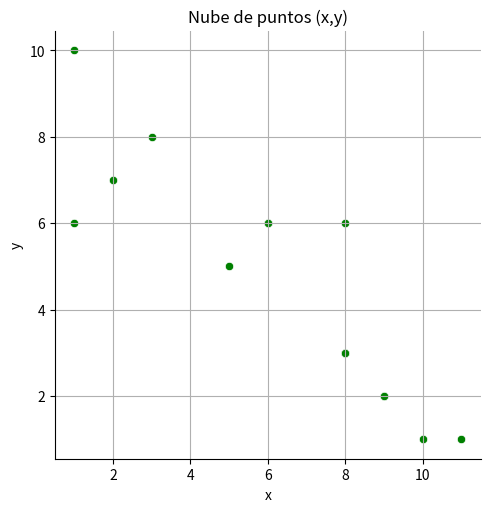

Source code (Python): (Note: this script raises an exception after producing the figure.)
# import required packages
import numpy as np
import pandas as pd
import seaborn as sns
import matplotlib.pyplot as plt
plt.rcParams['figure.dpi'] = 75

# datos
x=[1,2,3,5,6,6,8,8,8,8,8,9,9,10,11,1]
y=[6,7,8,5,6,6,6,3,3,3,3,2,2,1,1,10]

print('x: ', str(x))
print('y: ', str(y))

# respuesta

# cálculo de la covarianza y de la correlación
mat_cov = np.cov(x,y)
mat_corr = np.corrcoef(x,y)
print('Matriz de covarianzas: \n', mat_cov)
print('Matriz de correlaciones: \n', mat_corr)

print('Según la matriz de covarianzas, la variable x tiene mayor varianza que la y.')
print(f'El coeficiente de correlación lineal {mat_corr[0][1]} indica que parece existir una relación lineal inversa relevante.')

# scatterplot
sns.relplot(x=x, y=y, color='green')
plt.title('Nube de puntos (x,y)')
plt.xlabel('x')
plt.ylabel('y')
plt.grid()
plt.show()

print('Se confirma que existe esa relación lineal inversa.')

# datos
x=[1,2,3,5,6,6,8,8,8,8,8,9,9,10,11,1]
y=[6,7,8,5,6,6,6,3,3,3,3,2,2,1,1,10]
z=[6,6,5,7,8,8,4,6,9,9,9,12,11,10,4,5]

print('x: ', x)
print('y: ', y)
print('z: ', z)

# respuesta

# crea dataframe con las variables
df =  pd.DataFrame(list(zip(x, y, z)), columns=['x', 'y', 'z'])
#print(df)

# matriz de covarianzas creada directamente con el dataframe (df)
mat_cov = df.cov()                
print('Matriz covarianzas:')
print(np.round(mat_cov, 3)) # Redondeando a solo tres decimales para verlo mejor

# matriz de correlaciones creada directamente con el dataframe (df)
mat_corr = df.corr()                
print('Matriz correlaciones:')
print(np.round(mat_corr, 3)) # Redondeando a solo tres decimales para verlo mejor


print(f'Las variables más correlacionadas son (x,y) ya que tienen una correlación lineal de {mat_corr.iloc[0][1]}, '
      'indicando que existe una correlación lineal inversa importante entre ambas variables.')

# representa nubes de puntos
sns.pairplot(df, height=2)
plt.show()

# datos
x=[9.8, 10.6, 10.8, 11.,  12.2, 12.5, 14.5, 13.4, 15.5, 13.1, 15.7, 15.9, 16.7, 16.2, 16.6, 16.2, 19.6, 20.5, 20.3, 19.1]
y=[-11.3, -11.3, -11.3, -10.5, -11.7, -12.5, -10.9, -12.8, -16.6, -14.9, -15.2, -14.2, -15.8, -17.1, -16.7, -17.9, -18.8, -18.2, -20.8, -18.8]

print('x: ', x)
print('y: ', y)

# scatterplot
sns.relplot(x=x, y=y)
sns.rugplot( x=x, y=y)
plt.title('Diagrama de dispersión de (x,y)')
plt.xlabel('X')
plt.ylabel('Y')
plt.grid()

# respuesta

print('Observando el diagrama es evidente que dicho coeficiente tiene que ser negativo al existir una relación lineal inversa. '
      'Un posible rango de valores podría ser [-0.95, -0.7], ya que la relación lineal no es perfecta, pero es bastante alta.')

mat_corr = np.corrcoef(x,y)
print('Matriz de correlaciones: \n', mat_corr)

print(f'El coeficiente de correlación vale {mat_corr[0][1]}, bastante más alto según lo que habíamos imaginado inicialmente.') 

# datos
n=500
x=  np.random.normal(loc=0,scale=1,size=n)
y=  np.random.normal(loc=0,scale=1,size=n)

# completando el scatter con los histogramas marginales
sns.jointplot(x=x, y=y)
plt.show()

# respuesta

print('Observando el diagrama, parece no existir una relación lineal entre las variables. '
      'Un posible rango de valores podría ser [-0.1, 0.1], es decir, apuntamos a que la relación será prácticamente nula.')
print('En cuanto a la covarianza, su signo será exactamente el mismo que el del coeficiente de correlación lineal. Si dicho coeficiente fuese realmente nulo, '
      'entonces también debería ser la covarianza nula.')

# matriz de covarianzas
mat_cov = np.cov(x,y)
print('Matriz covarianzas:')
print(np.round(mat_cov, 3)) # Redondeando a solo tres decimales para verlo mejor

# matriz de correlaciones
mat_corr = np.corrcoef(x,y)                
print('Matriz correlaciones:')
print(np.round(mat_corr, 3)) # Redondeando a solo tres decimales para verlo mejor


print(f'El coeficiente de correlación vale {mat_corr[0][1]}, muy próximo a cero, como habíamos imaginado. Aquí el signo no aporta información, ya que '
      'se puede decir que no existe relación lineal.') 

print('De hecho, las variables x e y contienen números aleatorios que se han generado de forma independiente, con lo que tiene todo el sentido un valor próximo a cero. '
      'Si en lugar de tener 500 datos tuviésemos muchos más, por ejemplo 10000, el coeficiente de correlación debería ser más próximo a cero.')

# datos
n=200
x=  np.random.normal(loc=0,scale=1,size=n)
y= x + 2 * np.random.normal(loc=0,scale=1,size=n)
z= - x + 0.8 * np.random.normal(loc=0,scale=1,size=n)

# scatterplot matrix
df = pd.DataFrame(np.transpose([x,y,z]),columns=['x', 'y', 'z'])
ax = sns.pairplot(df)

# respuesta

print('El signo de la cov(x,y) ha de ser claramente positivo, se observa claramente una relación lineal directa en el gráfico correspondiente.')
print('El signo de la cov(x,z) ha de ser claramente negativo, pues se observa claramente una relación lineal inversa en el gráfico correspondiente.')
print('La ordenación que daría viendo los gráficos es (de mayor a menor correlación lineal): (x,z), (x,y) y por ultimo (y,z).')

# correlaciones para comprobar
print('El coeficiente de correlación (x,z) =', np.corrcoef(x,z)[0,1])
print('El coeficiente de correlación (x,y) =', np.corrcoef(x,y)[0,1])
print('El coeficiente de correlación (y,z) =', np.corrcoef(y,z)[0,1])

# respuesta

# datos siguiendo una recta
x=[1,2,3,4,5]
y=[3,4,5,6,7]

# scatterplot
sns.relplot(x=x, y=y)
sns.rugplot( x=x, y=y)
plt.title('Scatterplot de (x,y)')
plt.xlabel('x')
plt.ylabel('y')
plt.grid()

mat_corr = np.corrcoef(x,y)   

print(f'La correlación lineal de (x,y) es {mat_corr[0,1]}, es decir, 1.')
